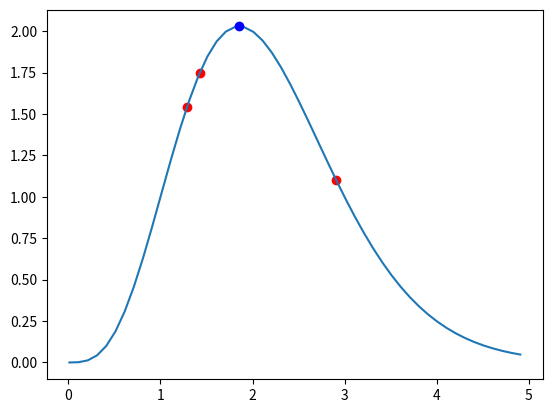

Here is the Python script that generated this plot:
import time
import numpy as np
import random
import matplotlib.pyplot as plt

# Settings
numPoints = 3
alpha = 1
beta = 1
minMaxX = [0.01, 5]

# Break Conditions
eBreak = 1e-10
maxIterations = 10000
globalBestDidNotChangeFor = 0
maxGlobalBestDidNotChangeFor = 10

fitnessGlobal = 0
fitnessGlobalOld = 0.1
bestXGlobal = 0


# Function to search global maximum in
def fx(x):
    return x**(3-x)


# Fitness function
def fitness(x):
    return fx(x)


# Condition to check for better fitness, if looking for mininum this has to be inverted
def new_fitness_better(newFitness, oldFitness):
    return newFitness > oldFitness


if __name__ == "__main__":
    # Create random starting points, init starting parameters
    points = np.array([[p, fx(p)] for p in [random.uniform(minMaxX[0], minMaxX[1]) for i in range(numPoints)]])
    print("Init ", end='')
    for p in points:
        print("& (%.3f, %.3f)" %(p[0], p[1]), end='')
    print("\\\\ \\hline")
    velocities = np.zeros(numPoints)
    bestFitnessValues = np.zeros(numPoints)
    bestX = np.zeros(numPoints)

    # Calculate reference graph
    xValues = np.arange(minMaxX[0], minMaxX[1], 0.1)
    yValues = fx(xValues)

    currentIteration = 0
    for currentIteration in range(maxIterations):
        for p in range(numPoints):
            f = fitness(points[p][0])

            if new_fitness_better(f, bestFitnessValues[p]):
                bestFitnessValues[p] = f
                bestX[p] = points[p][0]

                if new_fitness_better(f, fitness(bestXGlobal)):
                    bestXGlobal = bestX[p]
                    fitnessGlobal = f

            v = velocities[p] + alpha * random.random() * (bestXGlobal - points[p][0]) + beta * random.random() * (bestX[p] - points[p][0])
            velocities[p] = v
            points[p][0] = points[p][0] + v

            if points[p][0] < minMaxX[0]:
                points[p][0] = minMaxX[0]
            elif points[p][0] > minMaxX[1]:
                points[p][0] = minMaxX[1]

            points[p][1] = fx(points[p][0])

        print("%d " % (currentIteration), end='')
        for p in points:
            print("& (%.3f, %.3f)" %(p[0], p[1]), end='')
        print("\\\\ \\hline")

        # Plot everything
        plt.clf()
        plt.plot(points[:, 0], points[:, 1], 'ro')
        plt.plot(xValues, yValues)
        plt.plot([bestXGlobal], [fx(bestXGlobal)], 'bo')
        plt.pause(0.05)

        # Break if global best hasn't changed for a couple of rounds
        if abs(fitnessGlobal - fitnessGlobalOld) < eBreak:
            globalBestDidNotChangeFor += 1
        else:
            globalBestDidNotChangeFor = 0
        if globalBestDidNotChangeFor >= maxGlobalBestDidNotChangeFor:
            print("Stop due to global fitness not improving anymore")
            break
        fitnessGlobalOld = fitnessGlobal

    print("Best point: (%f, %f); Needed iterations: %d" % (bestXGlobal, fx(bestXGlobal), currentIteration))
    plt.show()
